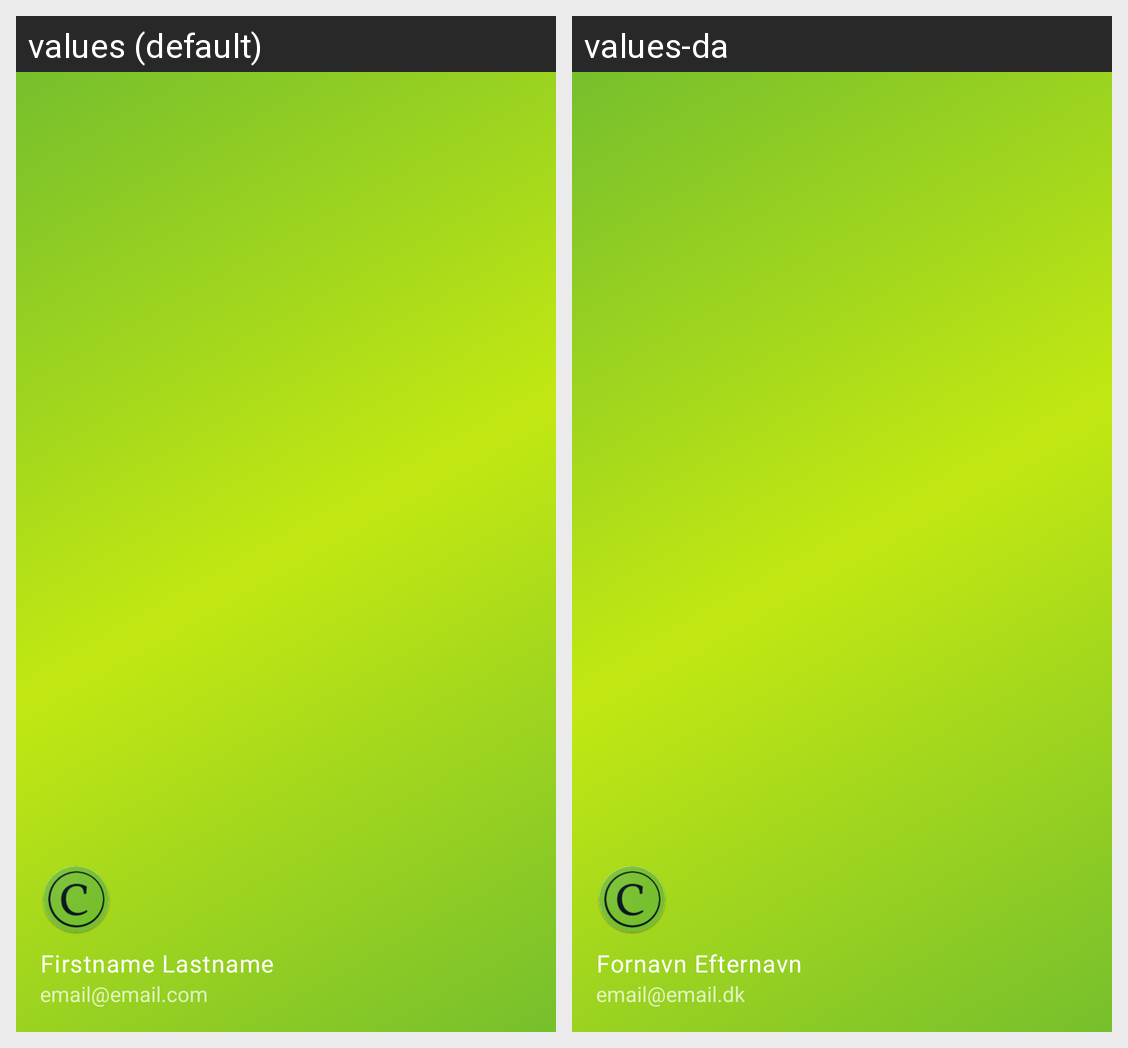

This grid shows one Android layout under two languages. Give, for every string resource on the screen, its name, the default text and each shown locale's text.
Android screen res/layout/navigation_drawer_header.xml rendered under 2 locales, left to right: values (default), values-da. Device: Nexus 5 (rendered at 1080×1920; each locale shown at half size, 540×960, under a caption strip naming it); theme LightTheme.
Strings drawn on this screen, with the default value and each locale's value (text and hints the layout hard-codes, and strings that could not be matched under every locale, appear in the picture but are not listed):

tv_firstname_lastname
  values: Firstname Lastname
  values-da: Fornavn Efternavn

tv_default_email
  values: email@email.com
  values-da: email@email.dk
